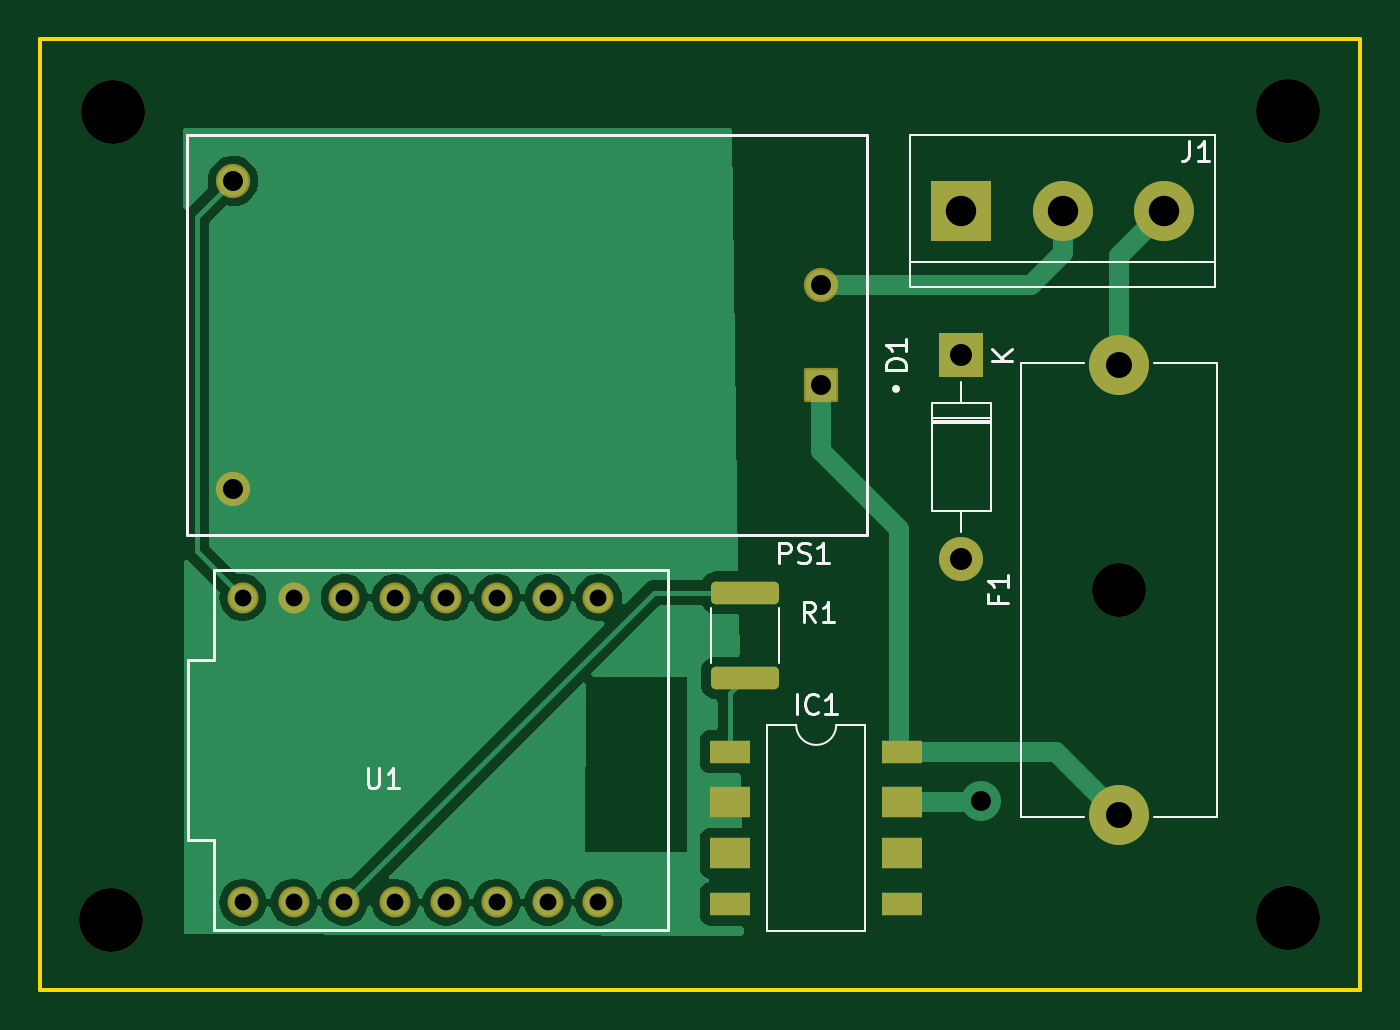
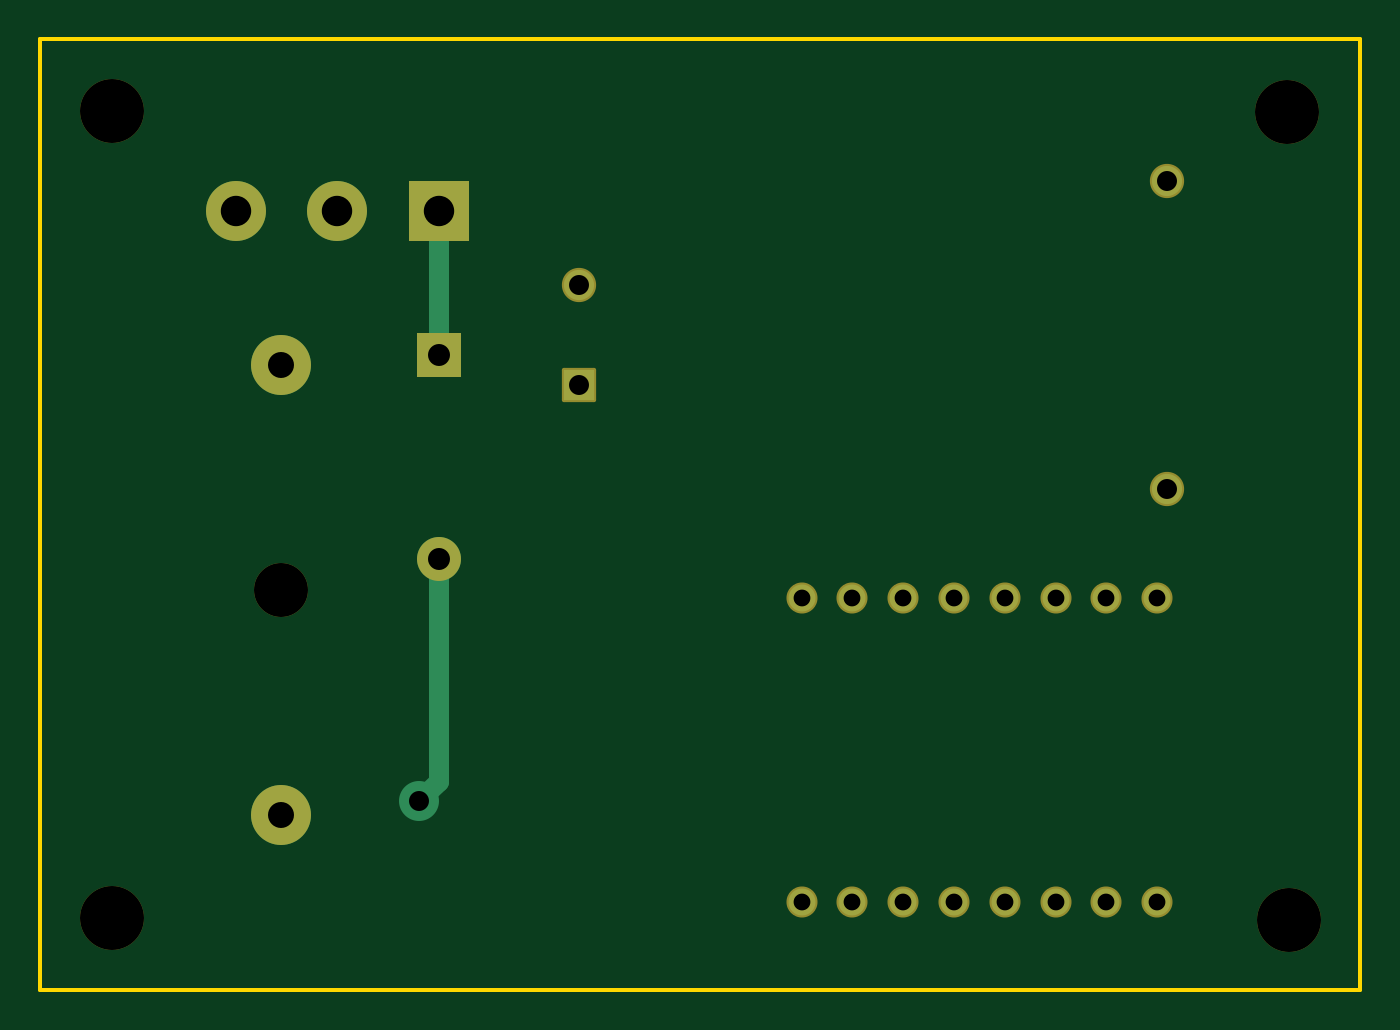
Circuit board: 11 layer files. Board 66.0 x 47.5 mm.
- bottom_copper: esp_home_heat-B_Cu.gbr (3118 bytes)
- bottom_mask: esp_home_heat-B_Mask.gbr (2330 bytes)
- paste: esp_home_heat-B_Paste.gbr (456 bytes)
- bottom_silk: esp_home_heat-B_Silkscreen.gbr (457 bytes)
- outline: esp_home_heat-Edge_Cuts.gbr (608 bytes)
- top_copper: esp_home_heat-F_Cu.gbr (31842 bytes)
- top_mask: esp_home_heat-F_Mask.gbr (2801 bytes)
- paste: esp_home_heat-F_Paste.gbr (1467 bytes)
- top_silk: esp_home_heat-F_Silkscreen.gbr (8606 bytes)
- drill: esp_home_heat-NPTH.drl (493 bytes)
- drill: esp_home_heat-PTH.drl (1031 bytes)

=== bottom_copper: esp_home_heat-B_Cu.gbr ===
%TF.GenerationSoftware,KiCad,Pcbnew,7.0.9*%
%TF.CreationDate,2026-02-19T21:42:20+01:00*%
%TF.ProjectId,esp_home_heat,6573705f-686f-46d6-955f-686561742e6b,rev?*%
%TF.SameCoordinates,Original*%
%TF.FileFunction,Copper,L2,Bot*%
%TF.FilePolarity,Positive*%
%FSLAX46Y46*%
G04 Gerber Fmt 4.6, Leading zero omitted, Abs format (unit mm)*
G04 Created by KiCad (PCBNEW 7.0.9) date 2026-02-19 21:42:20*
%MOMM*%
%LPD*%
G01*
G04 APERTURE LIST*
%TA.AperFunction,ComponentPad*%
%ADD10R,1.508000X1.508000*%
%TD*%
%TA.AperFunction,ComponentPad*%
%ADD11C,1.508000*%
%TD*%
%TA.AperFunction,ComponentPad*%
%ADD12C,3.000000*%
%TD*%
%TA.AperFunction,ComponentPad*%
%ADD13C,1.348000*%
%TD*%
%TA.AperFunction,ComponentPad*%
%ADD14R,2.200000X2.200000*%
%TD*%
%TA.AperFunction,ComponentPad*%
%ADD15O,2.200000X2.200000*%
%TD*%
%TA.AperFunction,ComponentPad*%
%ADD16R,3.000000X3.000000*%
%TD*%
%TA.AperFunction,ViaPad*%
%ADD17C,2.000000*%
%TD*%
%TA.AperFunction,Conductor*%
%ADD18C,1.000000*%
%TD*%
G04 APERTURE END LIST*
D10*
%TO.P,PS1,1,AC1*%
%TO.N,L_FUSED*%
X86720000Y-37900000D03*
D11*
%TO.P,PS1,2,AC2*%
%TO.N,N*%
X86720000Y-32900000D03*
%TO.P,PS1,3,-VO*%
%TO.N,GND*%
X57320000Y-43100000D03*
%TO.P,PS1,4,+VO*%
%TO.N,+5V*%
X57320000Y-27700000D03*
%TD*%
D12*
%TO.P,F1,1*%
%TO.N,L_FUSED*%
X101620000Y-59390000D03*
%TO.P,F1,2*%
%TO.N,L_IN*%
X101620000Y-36890000D03*
%TD*%
D13*
%TO.P,U1,0,GPIO0*%
%TO.N,unconnected-(U1-GPIO0-Pad0)*%
X75590000Y-48530000D03*
%TO.P,U1,1,GPIO1*%
%TO.N,unconnected-(U1-GPIO1-Pad1)*%
X73050000Y-48530000D03*
%TO.P,U1,2,GPIO2*%
%TO.N,unconnected-(U1-GPIO2-Pad2)*%
X70510000Y-48530000D03*
%TO.P,U1,3,GPIO3*%
%TO.N,unconnected-(U1-GPIO3-Pad3)*%
X67970000Y-48530000D03*
%TO.P,U1,3.3,3V3*%
%TO.N,unconnected-(U1-3V3-Pad3.3)*%
X62890000Y-48530000D03*
%TO.P,U1,4,GPIO4*%
%TO.N,unconnected-(U1-GPIO4-Pad4)*%
X65430000Y-48530000D03*
%TO.P,U1,5,GPIO5*%
%TO.N,unconnected-(U1-GPIO5-Pad5)*%
X57810000Y-63770000D03*
%TO.P,U1,5V,5V*%
%TO.N,+5V*%
X57810000Y-48530000D03*
%TO.P,U1,6,GPIO6*%
%TO.N,unconnected-(U1-GPIO6-Pad6)*%
X60350000Y-63770000D03*
%TO.P,U1,7,GPIO7*%
%TO.N,Net-(U1-GPIO7)*%
X62890000Y-63770000D03*
%TO.P,U1,8,GPIO8*%
%TO.N,unconnected-(U1-GPIO8-Pad8)*%
X65430000Y-63770000D03*
%TO.P,U1,9,GPIO9*%
%TO.N,unconnected-(U1-GPIO9-Pad9)*%
X67970000Y-63770000D03*
%TO.P,U1,10,GPIO10*%
%TO.N,unconnected-(U1-GPIO10-Pad10)*%
X70510000Y-63770000D03*
%TO.P,U1,20,GPIO20*%
%TO.N,unconnected-(U1-GPIO20-Pad20)*%
X73050000Y-63770000D03*
%TO.P,U1,21,GPIO21*%
%TO.N,unconnected-(U1-GPIO21-Pad21)*%
X75590000Y-63770000D03*
%TO.P,U1,G,GND*%
%TO.N,GND*%
X60350000Y-48530000D03*
%TD*%
D14*
%TO.P,D1,1,K*%
%TO.N,CMD*%
X93730000Y-36420000D03*
D15*
%TO.P,D1,2,A*%
%TO.N,Net-(D1-A)*%
X93730000Y-46580000D03*
%TD*%
D16*
%TO.P,J1,1,Pin_1*%
%TO.N,CMD*%
X93730000Y-29200000D03*
D12*
%TO.P,J1,2,Pin_2*%
%TO.N,N*%
X98810000Y-29200000D03*
%TO.P,J1,3,Pin_3*%
%TO.N,L_IN*%
X103890000Y-29200000D03*
%TD*%
D17*
%TO.N,Net-(D1-A)*%
X94710000Y-58729500D03*
%TD*%
D18*
%TO.N,CMD*%
X93730000Y-29200000D02*
X93730000Y-36420000D01*
%TO.N,Net-(D1-A)*%
X94710000Y-58729500D02*
X93730000Y-57749500D01*
X93730000Y-57749500D02*
X93730000Y-46580000D01*
%TD*%
M02*

=== bottom_mask: esp_home_heat-B_Mask.gbr (2330 bytes, source withheld) ===
=== paste: esp_home_heat-B_Paste.gbr ===
%TF.GenerationSoftware,KiCad,Pcbnew,7.0.9*%
%TF.CreationDate,2026-02-19T21:42:20+01:00*%
%TF.ProjectId,esp_home_heat,6573705f-686f-46d6-955f-686561742e6b,rev?*%
%TF.SameCoordinates,Original*%
%TF.FileFunction,Paste,Bot*%
%TF.FilePolarity,Positive*%
%FSLAX46Y46*%
G04 Gerber Fmt 4.6, Leading zero omitted, Abs format (unit mm)*
G04 Created by KiCad (PCBNEW 7.0.9) date 2026-02-19 21:42:20*
%MOMM*%
%LPD*%
G01*
G04 APERTURE LIST*
G04 APERTURE END LIST*
M02*

=== bottom_silk: esp_home_heat-B_Silkscreen.gbr ===
%TF.GenerationSoftware,KiCad,Pcbnew,7.0.9*%
%TF.CreationDate,2026-02-19T21:42:20+01:00*%
%TF.ProjectId,esp_home_heat,6573705f-686f-46d6-955f-686561742e6b,rev?*%
%TF.SameCoordinates,Original*%
%TF.FileFunction,Legend,Bot*%
%TF.FilePolarity,Positive*%
%FSLAX46Y46*%
G04 Gerber Fmt 4.6, Leading zero omitted, Abs format (unit mm)*
G04 Created by KiCad (PCBNEW 7.0.9) date 2026-02-19 21:42:20*
%MOMM*%
%LPD*%
G01*
G04 APERTURE LIST*
G04 APERTURE END LIST*
M02*

=== outline: esp_home_heat-Edge_Cuts.gbr ===
%TF.GenerationSoftware,KiCad,Pcbnew,7.0.9*%
%TF.CreationDate,2026-02-19T21:42:20+01:00*%
%TF.ProjectId,esp_home_heat,6573705f-686f-46d6-955f-686561742e6b,rev?*%
%TF.SameCoordinates,Original*%
%TF.FileFunction,Profile,NP*%
%FSLAX46Y46*%
G04 Gerber Fmt 4.6, Leading zero omitted, Abs format (unit mm)*
G04 Created by KiCad (PCBNEW 7.0.9) date 2026-02-19 21:42:20*
%MOMM*%
%LPD*%
G01*
G04 APERTURE LIST*
%TA.AperFunction,Profile*%
%ADD10C,0.200000*%
%TD*%
G04 APERTURE END LIST*
D10*
X47670000Y-20620000D02*
X113670000Y-20620000D01*
X113670000Y-68160000D01*
X47670000Y-68160000D01*
X47670000Y-20620000D01*
M02*

=== top_copper: esp_home_heat-F_Cu.gbr (31842 bytes, source omitted) ===
=== top_mask: esp_home_heat-F_Mask.gbr (2801 bytes, source withheld) ===
=== paste: esp_home_heat-F_Paste.gbr (1467 bytes, source withheld) ===
=== top_silk: esp_home_heat-F_Silkscreen.gbr (8606 bytes, source omitted) ===
=== drill: esp_home_heat-NPTH.drl ===
M48
; DRILL file {KiCad 7.0.9} date Thursday, February 19, 2026 at 09:42:25 PM
; FORMAT={-:-/ absolute / metric / decimal}
; #@! TF.CreationDate,2026-02-19T21:42:25+01:00
; #@! TF.GenerationSoftware,Kicad,Pcbnew,7.0.9
; #@! TF.FileFunction,NonPlated,1,2,NPTH
FMAT,2
METRIC
; #@! TA.AperFunction,NonPlated,NPTH,ComponentDrill
T1C2.700
; #@! TA.AperFunction,NonPlated,NPTH,ComponentDrill
T2C3.200
%
G90
G05
T1
X101.62Y-48.14
T2
X51.22Y-64.64
X51.31Y-24.26
X110.07Y-24.21
X110.07Y-64.55
T0
M30

=== drill: esp_home_heat-PTH.drl ===
M48
; DRILL file {KiCad 7.0.9} date Thursday, February 19, 2026 at 09:42:25 PM
; FORMAT={-:-/ absolute / metric / decimal}
; #@! TF.CreationDate,2026-02-19T21:42:25+01:00
; #@! TF.GenerationSoftware,Kicad,Pcbnew,7.0.9
; #@! TF.FileFunction,Plated,1,2,PTH
FMAT,2
METRIC
; #@! TA.AperFunction,Plated,PTH,ComponentDrill
T1C0.840
; #@! TA.AperFunction,Plated,PTH,ViaDrill
T2C1.000
; #@! TA.AperFunction,Plated,PTH,ComponentDrill
T3C1.000
; #@! TA.AperFunction,Plated,PTH,ComponentDrill
T4C1.100
; #@! TA.AperFunction,Plated,PTH,ComponentDrill
T5C1.300
; #@! TA.AperFunction,Plated,PTH,ComponentDrill
T6C1.520
%
G90
G05
T1
X57.81Y-48.53
X57.81Y-63.77
X60.35Y-48.53
X60.35Y-63.77
X62.89Y-48.53
X62.89Y-63.77
X65.43Y-48.53
X65.43Y-63.77
X67.97Y-48.53
X67.97Y-63.77
X70.51Y-48.53
X70.51Y-63.77
X73.05Y-48.53
X73.05Y-63.77
X75.59Y-48.53
X75.59Y-63.77
T2
X94.71Y-58.729
T3
X57.32Y-27.7
X57.32Y-43.1
X86.72Y-32.9
X86.72Y-37.9
T4
X93.73Y-36.42
X93.73Y-46.58
T5
X101.62Y-36.89
X101.62Y-59.39
T6
X93.73Y-29.2
X98.81Y-29.2
X103.89Y-29.2
T0
M30
